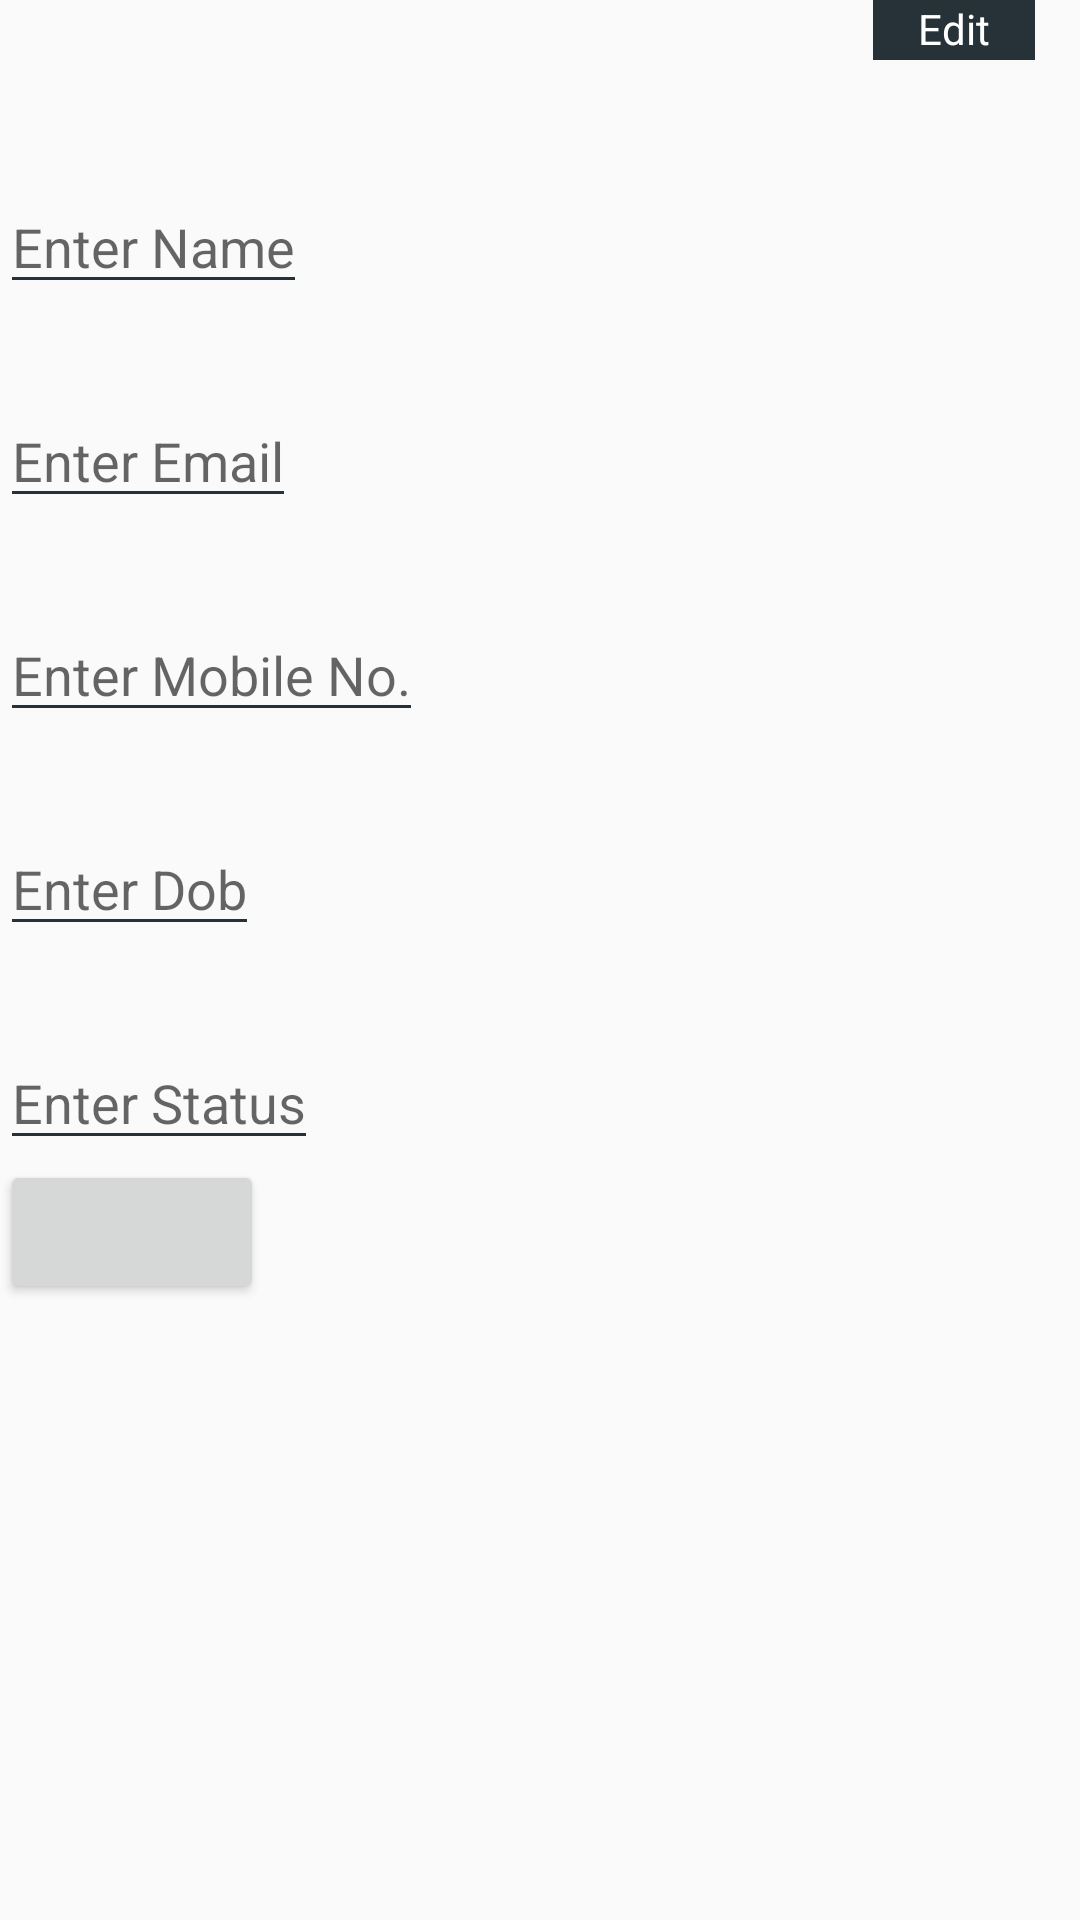

Android layout source for this screen:
<!-- AndroidManifest.xml: application theme AppTheme -->
<!-- res/layout/activity_user_data.xml -->
<?xml version="1.0" encoding="utf-8"?>
<RelativeLayout
    xmlns:android="http://schemas.android.com/apk/res/android"
    xmlns:app="http://schemas.android.com/apk/res-auto"
    xmlns:tools="http://schemas.android.com/tools"
    android:layout_width="match_parent"
    android:layout_height="match_parent"
    android:layout_margin="20dp"
    tools:context=".EditProfileActivity">

    <ImageView
        android:id="@+id/userImg"
        android:layout_width="wrap_content"
        android:layout_height="wrap_content"
        android:layout_alignParentStart="true"
        android:layout_alignParentTop="true"
        android:layout_marginStart="0dp"
        android:layout_marginTop="20dp"
        app:srcCompat="@mipmap/ic_launcher_round" />

    <TextView
        android:id="@+id/textImageEdit"
        android:layout_width="wrap_content"
        android:layout_height="20dp"
        android:layout_marginRight="15dp"
        android:layout_alignParentEnd="true"
        android:layout_alignBottom="@+id/userImg"
        android:layout_alignStart="@+id/textNameEdit"
        android:background="@color/colorAccent"
        android:paddingLeft="15dp"
        android:paddingRight="15dp"
        android:text="Edit"
        android:textColor="@color/colorWhite" />


    <EditText
        android:id="@+id/editName"
        android:layout_width="wrap_content"
        android:layout_height="wrap_content"
        android:layout_below="@id/userImg"
        android:verticalScrollbarPosition="defaultPosition"
        android:layout_marginTop="40dp"
        android:hint="Enter Name" />


 <Button
     android:layout_width="wrap_content"
     android:layout_height="wrap_content"
     android:id="@+id/btnUser"
     android:layout_below="@id/editStatus"/>

    <EditText
        android:id="@+id/editEmail"
        android:layout_width="wrap_content"
        android:layout_height="wrap_content"
        android:layout_below="@id/editName"
        android:layout_marginTop="30dp"
        android:verticalScrollbarPosition="defaultPosition"
        android:hint="Enter Email" />


    <EditText
        android:id="@+id/editMobile"
        android:layout_width="wrap_content"
        android:layout_height="wrap_content"
        android:layout_below="@id/editEmail"
        android:layout_marginTop="30dp"
        android:hint="Enter Mobile No." />


    <EditText
        android:id="@+id/editDob"
        android:layout_width="wrap_content"
        android:layout_height="wrap_content"
        android:layout_below="@id/editMobile"
        android:layout_marginTop="30dp"
        android:hint="Enter Dob" />

    <EditText
        android:id="@+id/editStatus"
        android:layout_width="wrap_content"
        android:layout_height="wrap_content"
        android:layout_below="@id/editDob"
        android:layout_marginTop="30dp"
        android:hint="Enter Status" />



</RelativeLayout>
<!-- resources referenced by this layout -->
<resources>
  <color name="colorAccent">#263238</color>
  <color name="colorWhite">#FFFFFF</color>
  <style name="AppTheme" parent="Theme.AppCompat.Light.DarkActionBar">
          
          <item name="colorPrimary">@color/colorPrimary</item>
          <item name="colorPrimaryDark">@color/colorPrimaryDark</item>
          <item name="colorAccent">@color/colorAccent</item>
          <item name="colorControlNormal">@color/colorAccent</item>
      </style>
  <color name="colorPrimary">#cfd8dc </color>
  <color name="colorPrimaryDark">#b0bec5</color>
</resources>
